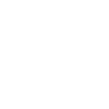
t = 0.00 s
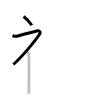
t = 2.25 s
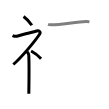
t = 4.50 s
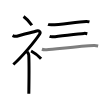
t = 6.50 s
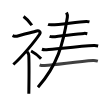
t = 8.75 s
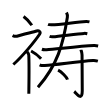
t = 11.00 s

The animated SVG that drew these frames (rendered in a browser with its animation timeline set to each time). Animation: 11 SMIL elements (animate=11); one cycle of 11.00 s.

<svg width="109px" height="109px" viewBox="0 0 px 109px" xmlns="http://www.w3.org/2000/svg" xmlns:xlink="http://www.w3.org/1999/xlink" xml:space="preserve" version="1.1"  baseProfile="full">
<path d="M23.58,16.5c2.82,2.06,5.84,5.15,8.25,8.75" style="fill:none;stroke:black;stroke-width:3;opacity:0">
  <animate attributeType="CSS" attributeName="opacity" from="0" to="1" begin="0s" dur="1s" repeatCount="Indefinite" fill="freeze" />
</path>
<path d="M12.58,35.5c1.01,0.45,2.59,1.19,4.26,0.7c4.92-1.44,17.24-4.45,19.74-5.2s4.52,1.01,3,3.25C34.33,42,22.08,56.75,13.33,64.5" style="fill:none;stroke:black;stroke-width:3;opacity:0">
  <animate attributeType="CSS" attributeName="opacity" from="0" to="1" begin="1s" dur="1s" repeatCount="Indefinite" fill="freeze" />
</path>
<path d="M27,51.61c0.12,0.29,1.65,1.53,1.77,3.39c0.57,8.93,0.06,35.7,0.06,38.75" style="fill:none;stroke:black;stroke-width:3;opacity:0">
  <animate attributeType="CSS" attributeName="opacity" from="0" to="1" begin="2s" dur="1s" repeatCount="Indefinite" fill="freeze" />
</path>
<path d="M31.08,51c3.41,1.82,7.07,4.56,10,7.75" style="fill:none;stroke:black;stroke-width:3;opacity:0">
  <animate attributeType="CSS" attributeName="opacity" from="0" to="1" begin="3s" dur="1s" repeatCount="Indefinite" fill="freeze" />
</path>
<path d="M48.06,24.4c0.89,0.37,2.53,0.35,3.42,0.37c7.77,0.23,26.4-3.26,34.88-3.26c1.49,0,2.38,0.18,3.12,0.36" style="fill:none;stroke:black;stroke-width:3;opacity:0">
  <animate attributeType="CSS" attributeName="opacity" from="0" to="1" begin="4s" dur="1s" repeatCount="Indefinite" fill="freeze" />
</path>
<path d="M49.59,36.45c0.91,0.33,2.57,0.4,3.48,0.33c6.66-0.46,24.6-3.08,31.08-3.4c1.51-0.07,2.42,0.16,3.17,0.33" style="fill:none;stroke:black;stroke-width:3;opacity:0">
  <animate attributeType="CSS" attributeName="opacity" from="0" to="1" begin="5s" dur="1s" repeatCount="Indefinite" fill="freeze" />
</path>
<path d="M41.9,49.26c1.19,0.43,3.37,0.51,4.56,0.43c9.79-0.69,33.51-3.44,47.51-4.12c1.98-0.1,3.17,0.2,4.17,0.42" style="fill:none;stroke:black;stroke-width:3;opacity:0">
  <animate attributeType="CSS" attributeName="opacity" from="0" to="1" begin="6s" dur="1s" repeatCount="Indefinite" fill="freeze" />
</path>
<path d="M66.51,12.5c0.71,1.43,1.15,2.79,0.84,4.82c-4.1,26.93-10.1,47.93-29.4,69.97" style="fill:none;stroke:black;stroke-width:3;opacity:0">
  <animate attributeType="CSS" attributeName="opacity" from="0" to="1" begin="7s" dur="1s" repeatCount="Indefinite" fill="freeze" />
</path>
<path d="M39.63,64.81c1.34,0.67,3.78,0.73,5.15,0.67C56,65,76.79,61.55,93.18,60.53c2.23-0.14,3.58,0.32,4.7,0.65" style="fill:none;stroke:black;stroke-width:3;opacity:0">
  <animate attributeType="CSS" attributeName="opacity" from="0" to="1" begin="8s" dur="1s" repeatCount="Indefinite" fill="freeze" />
</path>
<path d="M80.95,49.83c0.07,0.45,1.1,2.33,1.1,5.17c0,19.11,0.21,31.19,0.21,35.84c0,11.27-6.14,2.14-8.06,0.7" style="fill:none;stroke:black;stroke-width:3;opacity:0">
  <animate attributeType="CSS" attributeName="opacity" from="0" to="1" begin="9s" dur="1s" repeatCount="Indefinite" fill="freeze" />
</path>
<path d="M58.06,70.12c3.33,1.68,8.61,6.89,9.44,9.5" style="fill:none;stroke:black;stroke-width:3;opacity:0">
  <animate attributeType="CSS" attributeName="opacity" from="0" to="1" begin="10s" dur="1s" repeatCount="Indefinite" fill="freeze" />
</path>
</svg>
